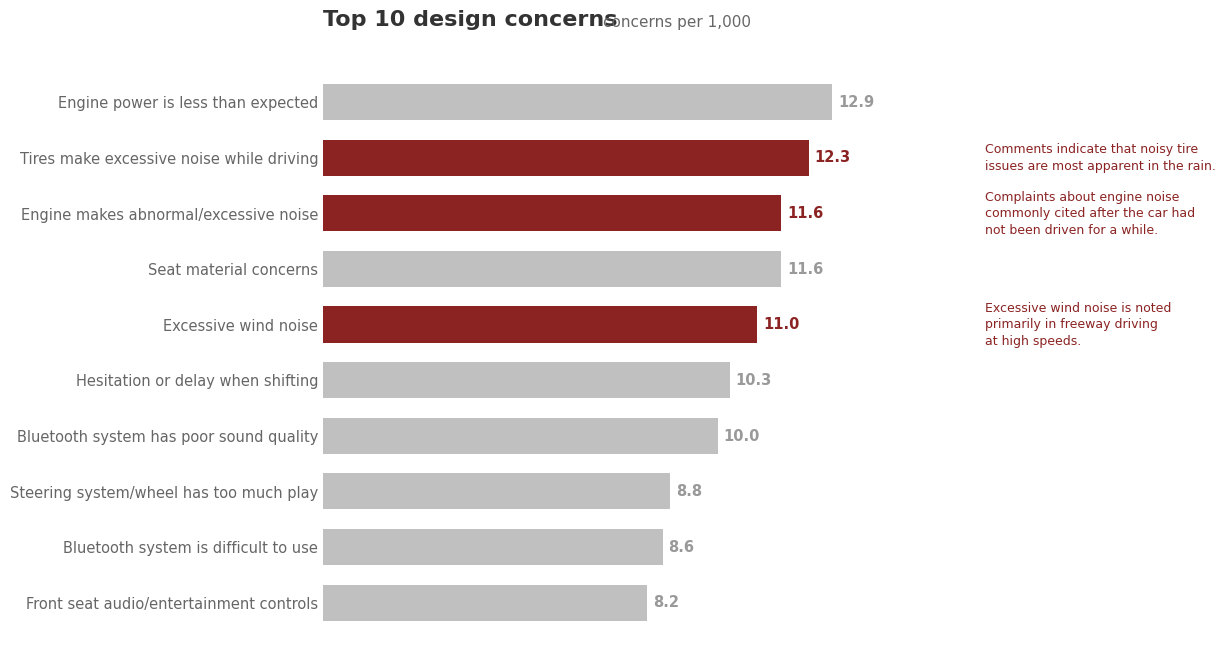

Recreate this plot in Python.
"""
Chartsmith — Horizontal Bar Chart
Inspired by: Knaflic Figure 4.9 (Top 10 design concerns)

Highlights key categories with accent color, provides right-margin annotations.
"""

# ============================================================
# CONFIGURATION — Edit these variables to customize your chart
# ============================================================

# --- DATA ---
categories = [
    "Engine power is less than expected",
    "Tires make excessive noise while driving",
    "Engine makes abnormal/excessive noise",
    "Seat material concerns",
    "Excessive wind noise",
    "Hesitation or delay when shifting",
    "Bluetooth system has poor sound quality",
    "Steering system/wheel has too much play",
    "Bluetooth system is difficult to use",
    "Front seat audio/entertainment controls",
]
values = [12.9, 12.3, 11.6, 11.6, 11.0, 10.3, 10.0, 8.8, 8.6, 8.2]

# --- CONTENT ---
TITLE = "Top 10 design concerns"
SUBTITLE = "concerns per 1,000"
SOURCE = ""

HIGHLIGHT_ITEMS = [
    "Tires make excessive noise while driving",
    "Engine makes abnormal/excessive noise",
    "Excessive wind noise",
]

ANNOTATIONS = {
    "Tires make excessive noise while driving":
        "Comments indicate that noisy tire\nissues are most apparent in the rain.",
    "Engine makes abnormal/excessive noise":
        "Complaints about engine noise\ncommonly cited after the car had\nnot been driven for a while.",
    "Excessive wind noise":
        "Excessive wind noise is noted\nprimarily in freeway driving\nat high speeds.",
}

# --- STYLE ---
ACCENT_DARK = "#8B2323"
ACCENT_LIGHT = "#C4726C"
GRAY_300 = "#C0C0C0"
GRAY_500 = "#999999"
GRAY_700 = "#666666"
GRAY_900 = "#333333"

# --- OUTPUT ---
FIGURE_WIDTH = 14
FIGURE_HEIGHT = 7
DPI = 150
OUTPUT_FILE = "bar_horizontal.png"

# ============================================================
# CHART CODE — Modify below for advanced customization
# ============================================================

import matplotlib.pyplot as plt

plt.rcParams.update({
    "figure.facecolor": "white",
    "axes.facecolor": "white",
    "axes.linewidth": 0.8,
    "axes.grid": False,
    "axes.spines.top": False,
    "axes.spines.right": False,
    "axes.spines.left": False,
    "axes.spines.bottom": False,
    "xtick.major.size": 0,
    "ytick.major.size": 0,
    "text.color": GRAY_900,
    "font.family": "sans-serif",
    "font.sans-serif": ["Helvetica Neue", "Helvetica", "Arial", "DejaVu Sans"],
    "font.size": 11,
    "figure.dpi": DPI,
})

fig, ax = plt.subplots(figsize=(FIGURE_WIDTH, FIGURE_HEIGHT))

n = len(categories)
categories_rev = categories[::-1]
values_rev = values[::-1]
y_positions = list(range(n))

bar_colors = [
    ACCENT_DARK if cat in HIGHLIGHT_ITEMS else GRAY_300
    for cat in categories_rev
]

ax.barh(y_positions, values_rev, color=bar_colors, height=0.65)

ax.set_yticks(y_positions)
ax.set_yticklabels(categories_rev, fontsize=10.5, color=GRAY_700)
ax.xaxis.set_visible(False)

for i, (val, cat) in enumerate(zip(values_rev, categories_rev)):
    label_color = ACCENT_DARK if cat in HIGHLIGHT_ITEMS else GRAY_500
    ax.text(val + 0.15, i, f"{val:.1f}", va="center", ha="left",
            fontsize=10.5, fontweight="bold", color=label_color)

annotation_x = max(values) * 1.3
for cat, note in ANNOTATIONS.items():
    bar_idx = categories_rev.index(cat)
    ax.text(annotation_x, bar_idx, note, va="center", ha="left",
            fontsize=9, color=ACCENT_DARK, linespacing=1.35,
            clip_on=False)

ax.set_xlim(0, max(values) * 1.1)

ax.text(0, n + 0.3, TITLE, fontsize=16, fontweight="bold",
        color=GRAY_900, ha="left", va="bottom", transform=ax.transData)
ax.text(max(values) * 0.55, n + 0.3, SUBTITLE, fontsize=11, color=GRAY_700,
        ha="left", va="bottom", transform=ax.transData)

if SOURCE:
    ax.text(0, -1.2, SOURCE, fontsize=8, color=GRAY_500, ha="left",
            transform=ax.transData)

ax.set_ylim(-0.6, n + 0.6)
fig.subplots_adjust(left=0.28, right=0.68, top=0.93, bottom=0.04)
plt.savefig(OUTPUT_FILE, dpi=DPI, bbox_inches="tight", facecolor="white")
plt.show()
print(f"Chart saved to {OUTPUT_FILE}")
